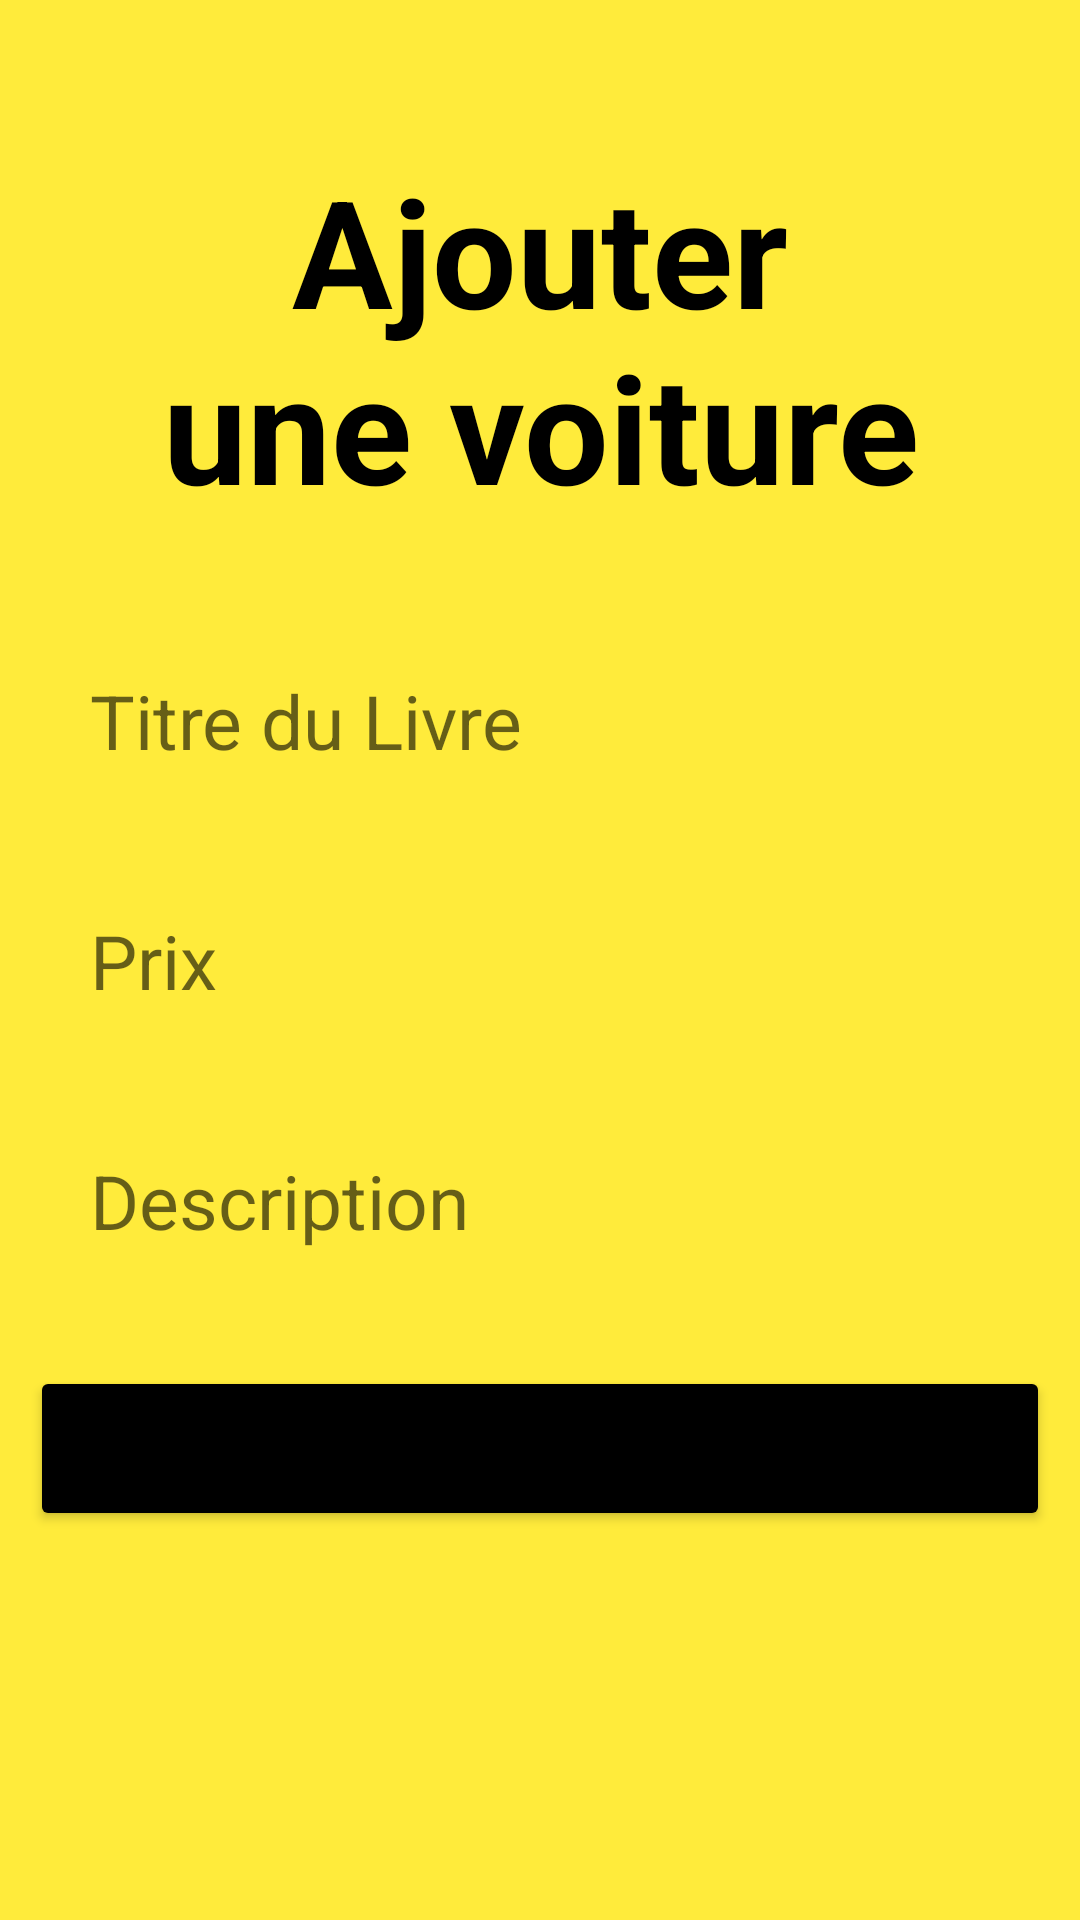

Reconstruct the res/layout file that produces this screen, plus the resources it refers to.
<!-- AndroidManifest.xml: application theme Theme.Insertodb -->
<!-- res/layout/activity_ajouterlivre.xml -->
<?xml version="1.0" encoding="utf-8"?>
<LinearLayout xmlns:android="http://schemas.android.com/apk/res/android"
    xmlns:app="http://schemas.android.com/apk/res-auto"
    xmlns:tools="http://schemas.android.com/tools"
    android:layout_width="match_parent"
    android:layout_height="match_parent"
    android:padding="10dp"
    android:background="#FFEB3B"
    android:id="@+id/constratinLayout"
    android:orientation="vertical"
    tools:context=".ajouterlivre">

    <TextView
        android:layout_width="match_parent"
        android:layout_height="wrap_content"
        android:text="Ajouter une voiture"
        android:textColor="@color/black"
        android:textSize="50dp"
        android:textStyle="bold"
        android:gravity="center_horizontal"
        android:layout_margin="40dp"
        android:layout_marginBottom="50dp"
        />

    <EditText
        android:layout_width="match_parent"
        android:layout_height="50dp"
        android:id="@+id/Livre_Titre"
        android:hint="Titre du Livre"
        android:textSize="25sp"
        android:textColor="@color/black"
        android:background="@drawable/edittextbackground"
        android:layout_marginBottom="30dp"
        android:paddingLeft="20dp"
        />

    <EditText
        android:layout_width="match_parent"
        android:layout_height="50dp"
        android:id="@+id/Livre_prix"
        android:hint="Prix"
        android:textSize="25sp"
        android:textColor="@color/black"
        android:background="@drawable/edittextbackground"
        android:layout_marginBottom="30dp"
        android:paddingLeft="20dp"
        />

    <EditText
        android:layout_width="match_parent"
        android:layout_height="50dp"
        android:id="@+id/Livre_Description"
        android:hint="Description"
        android:textSize="25dp"
        android:textColor="@color/black"
        android:background="@drawable/edittextbackground"
        android:layout_marginBottom="30dp"
        android:paddingLeft="20dp"
        />

    <Button
        android:layout_width="match_parent"
        android:layout_height="55dp"
        android:id="@+id/Livre_Ajouter"
        android:text="Ajouter"
        android:textSize="20dp"
        android:backgroundTint="@color/black"
        android:layout_marginBottom="30dp"
        />

</LinearLayout>
<!-- resources referenced by this layout -->
<resources>
  <style name="Theme.Insertodb" parent="Theme.MaterialComponents.DayNight.DarkActionBar">
          
          <item name="colorPrimary">@color/purple_500</item>
          <item name="colorPrimaryVariant">@color/purple_700</item>
          <item name="colorOnPrimary">@color/white</item>
          
          <item name="colorSecondary">@color/teal_200</item>
          <item name="colorSecondaryVariant">@color/teal_700</item>
          <item name="colorOnSecondary">@color/black</item>
          
          <item name="android:statusBarColor">?attr/colorPrimaryVariant</item>
          
      </style>
  <!-- not gathered from this repository: default colours our renderer supplied (Android Studio template values) -->
  <color name="purple_500">#FF6200EE</color>
  <color name="purple_700">#FF3700B3</color>
  <color name="teal_200">#FF03DAC5</color>
  <color name="teal_700">#FF018786</color>
  <color name="black">#FF000000</color>
  <color name="white">#FFFFFFFF</color>
</resources>
